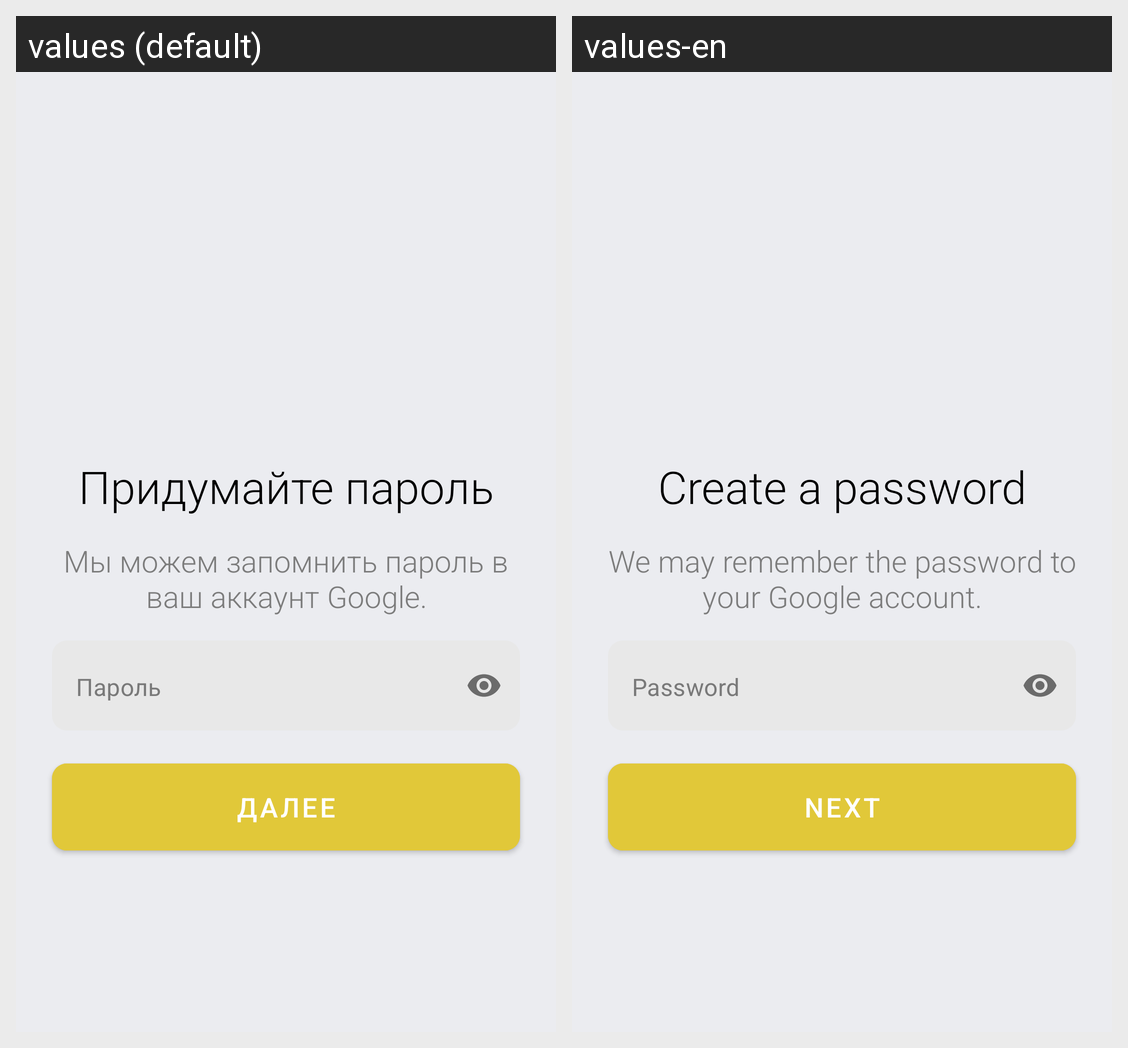

This grid shows one Android layout under two languages. Give, for every string resource on the screen, its name, the default text and each shown locale's text.
Android screen res/layout/registration_password.xml rendered under 2 locales, left to right: values (default), values-en. Device: Nexus 5 (rendered at 1080×1920; each locale shown at half size, 540×960, under a caption strip naming it); theme Theme.SoshiconJava.
Strings drawn on this screen, with the default value and each locale's value (text and hints the layout hard-codes, and strings that could not be matched under every locale, appear in the picture but are not listed):

password_headline
  values: Придумайте пароль
  values-en: Create a password

password_info
  values: Мы можем запомнить пароль в ваш аккаунт Google.
  values-en: We may remember the password to your Google account.

password
  values: Пароль
  values-en: Password

next
  values: Далее
  values-en: Next
